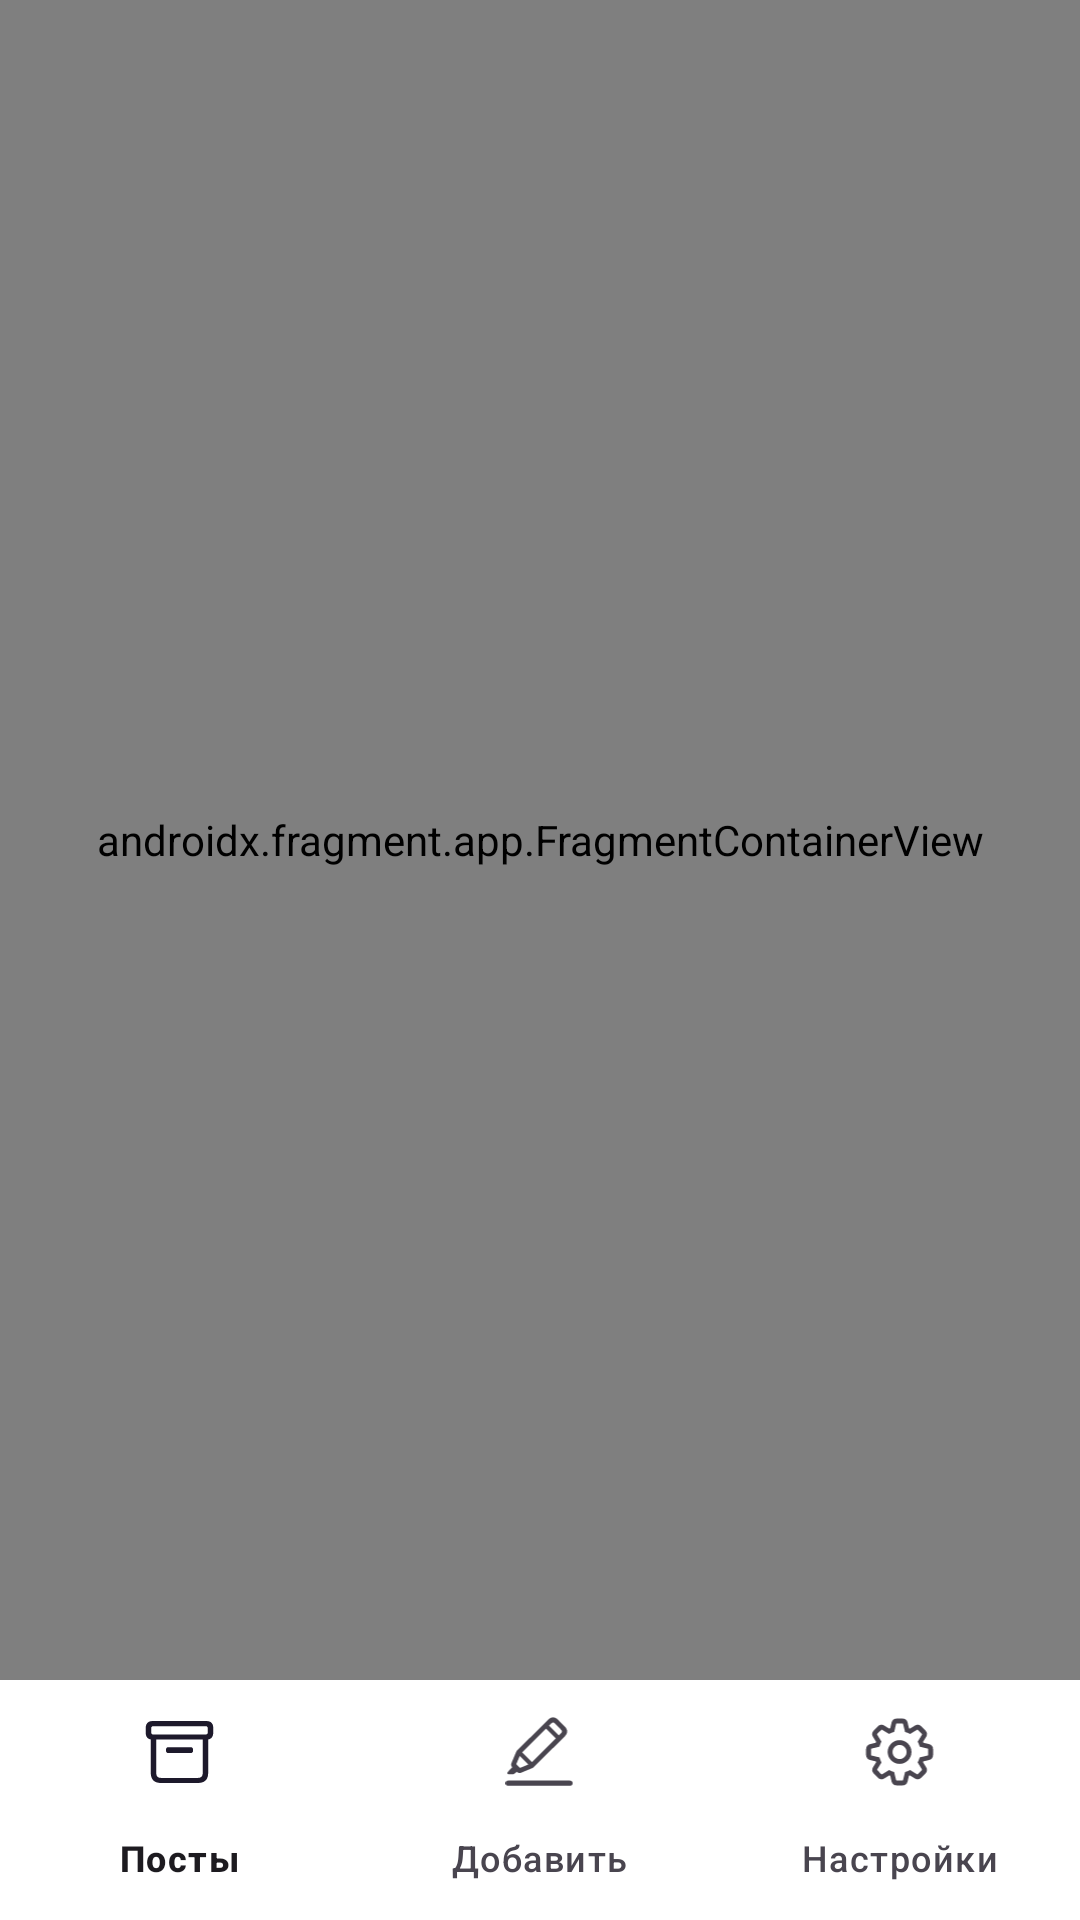

This screen was rendered from an Android layout file. Write that file and the resources it references.
<!-- AndroidManifest.xml: application theme Theme.SenlerApp -->
<!-- res/layout/activity_container.xml -->
<?xml version="1.0" encoding="utf-8"?>
<androidx.constraintlayout.widget.ConstraintLayout xmlns:android="http://schemas.android.com/apk/res/android"
    xmlns:app="http://schemas.android.com/apk/res-auto"
    xmlns:tools="http://schemas.android.com/tools"
    android:layout_width="match_parent"
    android:layout_height="match_parent"
    tools:context=".ContainerActivity">

    <com.google.android.material.bottomnavigation.BottomNavigationView
        android:id="@+id/bnv_main"
        android:layout_width="match_parent"
        android:layout_height="wrap_content"
        android:background="#FFFFFF"
        app:layout_constraintBottom_toBottomOf="parent"
        app:layout_constraintEnd_toEndOf="parent"
        app:layout_constraintStart_toStartOf="parent"
        app:menu="@menu/menu_bottom"/>

    <androidx.fragment.app.FragmentContainerView
        android:id="@+id/container"
        android:layout_width="match_parent"
        android:layout_height="0dp"
        android:background="#FFFFFF"
        android:name="androidx.navigation.fragment.NavHostFragment"
        app:navGraph="@navigation/main_graph"
        app:layout_constraintBottom_toTopOf="@+id/bnv_main"
        app:layout_constraintEnd_toEndOf="parent"
        app:layout_constraintStart_toStartOf="parent"
        app:layout_constraintTop_toTopOf="parent"
        app:layout_constraintVertical_bias="0.0"
        app:defaultNavHost="true"
        />
</androidx.constraintlayout.widget.ConstraintLayout>
<!-- resources referenced by this layout -->
<resources>
  <style name="Theme.SenlerApp" parent="Base.Theme.SenlerApp" />
  <style name="Base.Theme.SenlerApp" parent="Theme.Material3.DayNight.NoActionBar">
          
          
      </style>
</resources>
